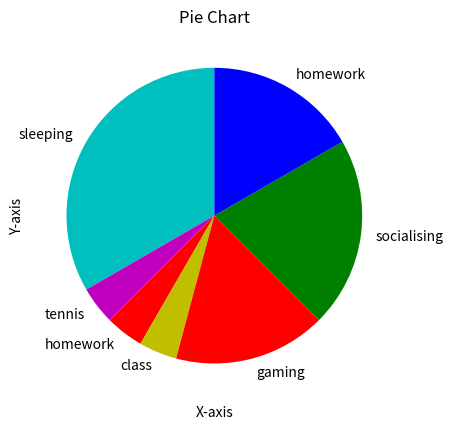

Source code (Python):
import matplotlib.pyplot as mp

number = [423, 234, 453, 786, 231, 312, 352, 175, 707, 573, 648, 825, 735, 198, 425, 135, 846, 986, 846, 636, 735]
bin = [0, 100, 200, 300, 400, 500, 600, 700, 800, 900, 1000]

mp.hist(number, bin, histtype = 'bar', rwidth = 0.5)
mp.xlabel("X-axis")
mp.ylabel("Y-axis")
mp.title("Histogram")
mp.show()

x = [14,21,35,49,54,65,77,83,92,101]
y = [0.5,1,0.2,0.7,0.3,1,0.9,0.1,0,1]

mp.scatter(x,y, label = "Scatter plot", color = "blue", marker = '^', s = 25)
mp.xlabel("X-axis")
mp.ylabel("Y-axis")
mp.title("Scatter plot")
mp.show()

activities = ["sleeping", "tennis", "homework", "class", "gaming", "socialising", "homework"]
hours = [8, 1, 1, 1, 4, 5, 4]
clr = ['c', 'm', 'r', 'y', 'r', 'g', 'b']

mp.pie(hours, labels = activities, colors = clr, startangle = 90, shadow = False)
mp.title("Pie Chart")
mp.show()